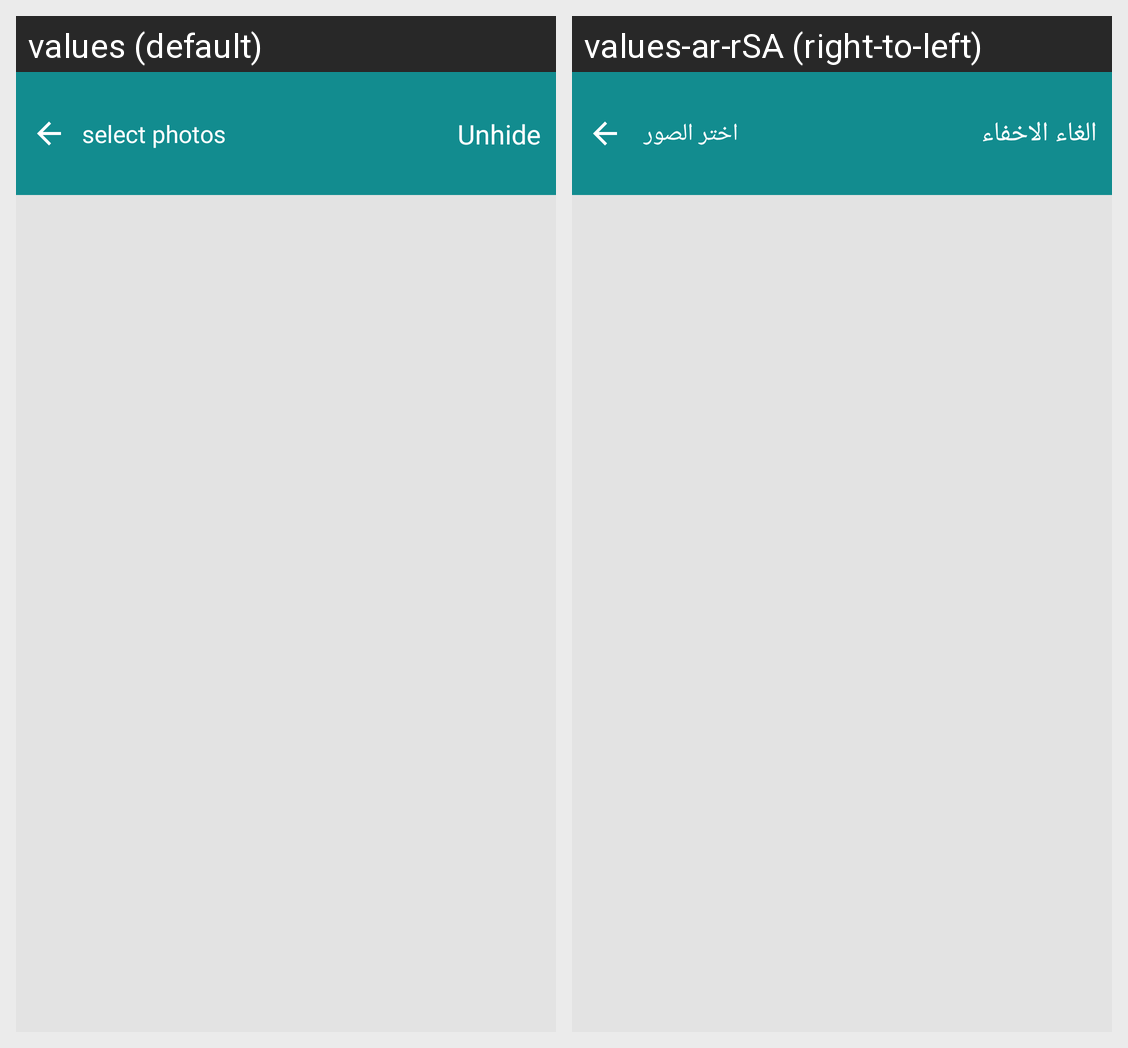

For this localized Android screen grid, give each drawn string resource with its value in every locale shown.
Android screen res/layout/fragment_main.xml rendered under 2 locales, left to right: values (default), values-ar-rSA (right-to-left). Device: Nexus 5 (rendered at 1080×1920; each locale shown at half size, 540×960, under a caption strip naming it); theme Theme.CalendarW.
Strings drawn on this screen, with the default value and each locale's value (text and hints the layout hard-codes, and strings that could not be matched under every locale, appear in the picture but are not listed):

select
  values: select photos
  values-ar-rSA: اختر الصور 

unhide
  values: Unhide
  values-ar-rSA: الغاء الاخفاء
